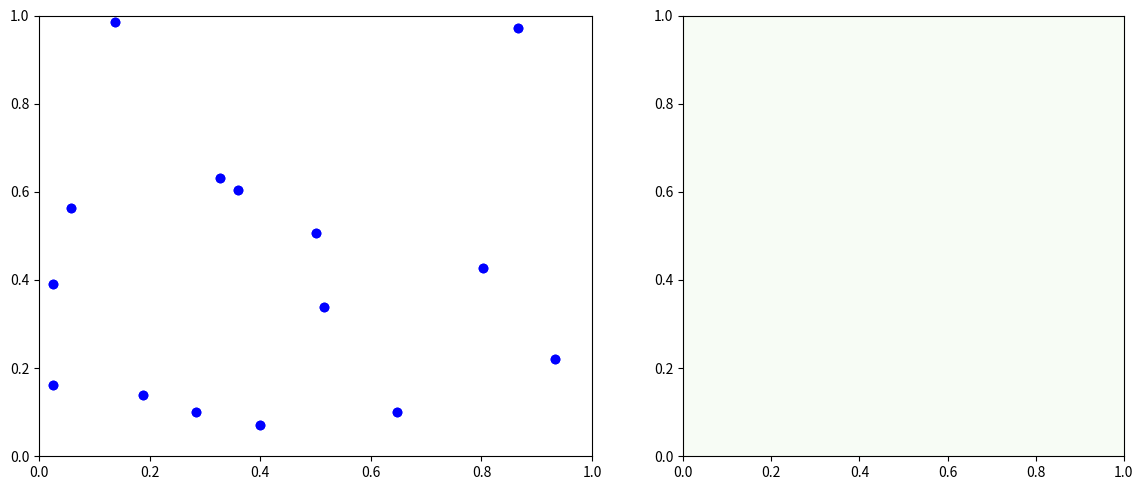

The script that saved this image:
import matplotlib.pyplot as plt
import matplotlib.animation as animation
import numpy as np

class MultiAnimator:
    def __init__(self, rows, cols, figsize=(10, 6)):
        self.rows = rows
        self.cols = cols
        self.fig, self.axes = plt.subplots(rows, cols, figsize=figsize)
        self.animations = []

        # Flatten the axes array for easy indexing
        if isinstance(self.axes, np.ndarray):
            self.axes = self.axes.flatten()
        else:
            self.axes = [self.axes]

    def add_animator(self, idx, init_func, update_func, interval=100, frames=None, blit=True):
        ax = self.axes[idx]
        anim = animation.FuncAnimation(
            self.fig,
            update_func,
            init_func=init_func,
            interval=interval,
            blit=blit,
            frames=frames,
            cache_frame_data=False  # Prevent unbounded cache warning
        )
        self.animations.append(anim)
        return anim

    def show(self):
        plt.tight_layout()
        plt.show()


def predator_prey_example():
    multi_anim = MultiAnimator(rows=1, cols=2, figsize=(12, 5))

    # Subplot 0: simple bouncing predators/prey
    num_entities = 15
    pos = np.random.rand(num_entities, 2)
    vel = (np.random.rand(num_entities, 2) - 0.5) * 0.05
    scatter = None

    def init_sim():
        nonlocal scatter
        ax = multi_anim.axes[0]
        ax.set_xlim(0, 1)
        ax.set_ylim(0, 1)
        scatter = ax.scatter(pos[:, 0], pos[:, 1], c='blue')
        return scatter,

    def update_sim(frame):
        nonlocal pos, vel, scatter
        pos += vel
        # Bounce off walls
        for dim in range(2):
            out_of_bounds_low = pos[:, dim] < 0
            out_of_bounds_high = pos[:, dim] > 1
            vel[out_of_bounds_low | out_of_bounds_high, dim] *= -1
            pos[:, dim] = np.clip(pos[:, dim], 0, 1)

        scatter.set_offsets(pos)
        return scatter,

    multi_anim.add_animator(0, init_sim, update_sim, interval=50)

    # Subplot 1: prey growth like food (noise expansion)
    x, y = np.meshgrid(np.linspace(0, 1, 100), np.linspace(0, 1, 100))
    z = np.zeros_like(x)
    im = None

    def init_food():
        nonlocal im
        ax = multi_anim.axes[1]
        im = ax.imshow(z, extent=[0, 1, 0, 1], origin='lower', cmap='Greens', vmin=0, vmax=1)
        return im,

    def update_food(frame):
        nonlocal z, im
        # Make food grow over time like Perlin noise (mocked)
        z = 0.5 + 0.5 * np.sin(2 * np.pi * (x + y + frame * 0.01))
        im.set_array(z)
        return im,

    multi_anim.add_animator(1, init_food, update_food, interval=100)

    multi_anim.show()

if __name__ == "__main__":
    predator_prey_example()
